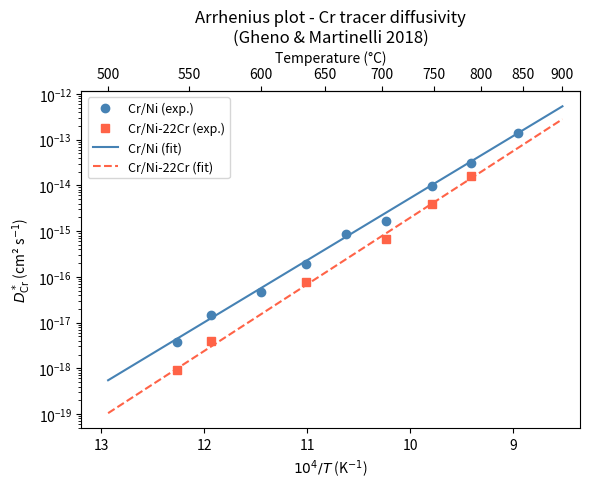
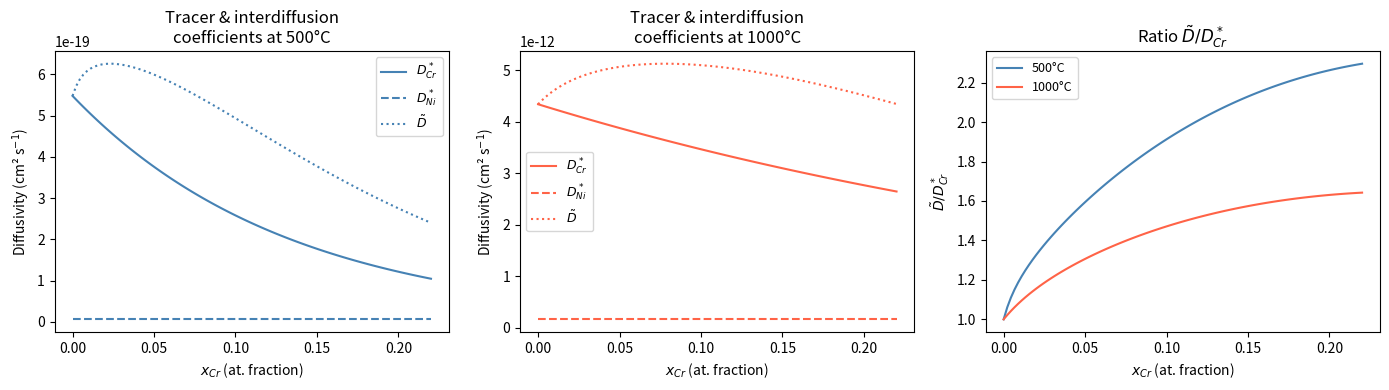

These charts were generated, in order, by the following Python code:
"""This is vibe-coded and produces untrustworthy results. DO NOT use in production."""


"""
Cr diffusivity in Ni and Ni-Cr alloys
Based on: Gheno & Martinelli (2018), Materialia 3, 145-152
"Tracer diffusion of Cr in Ni and Ni-22Cr studied by SIMS"

Provides:
  - Tracer diffusion coefficient of Cr in Ni:       D*_Cr^Ni(T)
  - Tracer diffusion coefficient of Cr in Ni-22Cr:  D*_Cr^(Ni-22Cr)(T)
  - Tracer diffusion coefficient of Ni in Ni:        D*_Ni (self-diffusion, from Campbell & Rukhin 2011)
  - Interdiffusion coefficient D~ in Ni-Cr (Darken + Manning + thermodynamic factor)
    using Jonsson (1995) mobility assessment (extrapolated) and Lee (1992) thermodynamics.

Notes on the interdiffusion model
----------------------------------
The paper (Appendix B) uses the Darken-Manning expression:
    D~ = (x_Ni * D*_Cr + x_Cr * D*_Ni) * S * phi

where:
  S   = Manning vacancy-wind factor
  phi = thermodynamic factor  x_Cr/(RT) * d(mu_Cr)/d(x_Cr)

For phi, the paper cites Lee (1992) CALPHAD thermodynamics for the fcc Ni-Cr solution.
A simplified but representative Redlich-Kister fit of the Lee thermodynamic factor
is used here (valid ~500-1000 °C, 0-25 at.% Cr, as in the paper's Fig. B1).

Temperature range validated by experiment: 542-843 °C (815-1116 K)
Composition validated: pure Ni and Ni-22at.%Cr
"""

import numpy as np

# ── Constants ─────────────────────────────────────────────────────────────────
R = 8.314  # J/(mol·K)

# ── Mobility parameters from Table/Fig. 6 of Gheno & Martinelli 2018 ─────────
# Arrhenius form:  D*(T) = D0 * exp(-Q / (R*T))
# Parameters reported as ln(D0) [cm²/s] and Q [kJ/mol]

LN_D0_Cr_in_Ni       = -1.6    # cm²/s   ±0.3
Q_Cr_in_Ni           = 260e3   # J/mol   ±2 kJ/mol

LN_D0_Cr_in_Ni22Cr   = -0.3    # cm²/s   ±1.3
Q_Cr_in_Ni22Cr       = 279e3   # J/mol   ±10 kJ/mol

# Ni self-diffusion: Campbell & Rukhin (2011) recommended values
# ln(D0_Ni) = -3.02 cm²/s,  Q_Ni = 279.7 kJ/mol  (consistent with Jonsson 1995)
LN_D0_Ni_self        = -3.02   # cm²/s
Q_Ni_self            = 279.7e3 # J/mol

# f0 for fcc lattice (correlation factor)
F0_FCC = 0.7815


# ── Tracer diffusion coefficients ─────────────────────────────────────────────

def tracer_Cr_in_Ni(T_C):
    """
    Tracer diffusion coefficient of Cr in pure Ni.

    Parameters
    ----------
    T_C : float or array-like
        Temperature in °C. Valid range: ~542-843 °C (paper) / up to ~1100 °C
        (consistent with literature).

    Returns
    -------
    D : ndarray  [cm²/s]
    """
    T_C = np.asarray(T_C, dtype=float)
    T_K = T_C + 273.15
    return np.exp(LN_D0_Cr_in_Ni) * np.exp(-Q_Cr_in_Ni / (R * T_K))


def tracer_Cr_in_Ni22Cr(T_C):
    """
    Tracer diffusion coefficient of Cr in Ni-22 at.% Cr.

    Parameters
    ----------
    T_C : float or array-like
        Temperature in °C.

    Returns
    -------
    D : ndarray  [cm²/s]
    """
    T_C = np.asarray(T_C, dtype=float)
    T_K = T_C + 273.15
    return np.exp(LN_D0_Cr_in_Ni22Cr) * np.exp(-Q_Cr_in_Ni22Cr / (R * T_K))


def tracer_Ni_self(T_C):
    """
    Ni self-diffusion coefficient (Campbell & Rukhin 2011 / Jonsson 1995).

    Parameters
    ----------
    T_C : float or array-like
        Temperature in °C.

    Returns
    -------
    D : ndarray  [cm²/s]
    """
    T_C = np.asarray(T_C, dtype=float)
    T_K = T_C + 273.15
    return np.exp(LN_D0_Ni_self) * np.exp(-Q_Ni_self / (R * T_K))


def tracer_Cr(T_C, x_Cr):
    """
    Interpolated tracer diffusion coefficient of Cr in Ni-Cr fcc solid solution.

    Uses a linear interpolation in x_Cr between the two measured end-points
    (pure Ni and Ni-22at.%Cr) as a simple but physically motivated estimate.
    Valid for 0 ≤ x_Cr ≤ 0.22; extrapolation beyond 0.22 at your own risk.

    Parameters
    ----------
    T_C  : float or array-like   Temperature in °C
    x_Cr : float or array-like   Cr mole fraction (0-1)

    Returns
    -------
    D : ndarray  [cm²/s]
    """
    T_C  = np.asarray(T_C,  dtype=float)
    x_Cr = np.asarray(x_Cr, dtype=float)
    # Linear interpolation of ln(D) between x_Cr=0 and x_Cr=0.22
    ln_D_Ni     = np.log(tracer_Cr_in_Ni(T_C))
    ln_D_Ni22Cr = np.log(tracer_Cr_in_Ni22Cr(T_C))
    alpha = np.clip(x_Cr / 0.22, 0.0, 1.0)
    return np.exp(ln_D_Ni + alpha * (ln_D_Ni22Cr - ln_D_Ni))


# ── Thermodynamic factor phi (Lee 1992 via Jonsson 1995) ─────────────────────
#
# The regular-solution Gibbs excess is parameterised in Jonsson (1995) as:
#   G^ex = x_Ni * x_Cr * L(T)   with  L(T) = A + B*T  [J/mol]
#
# From Lee (1992) CALPHAD assessment for fcc Ni-Cr (Table 3 in Jonsson 1995):
#   L0 = 32600 - 8*T  [J/mol]   (0th order Redlich-Kister)
# (higher-order terms are small in the Ni-rich corner; omitted here)
#
# The thermodynamic factor is then:
#   phi = 1 + 2*x_Ni*x_Cr * L / (R*T)   for a simple regular solution
#       = 1 + 2*x_Ni*(1-x_Ni) * L / (R*T)

def thermodynamic_factor(T_C, x_Cr):
    """
    Thermodynamic factor phi = x_Cr/(RT) * d(mu_Cr)/d(x_Cr)
    using the Lee (1992) 0th-order Redlich-Kister parameter for fcc Ni-Cr.

    phi = 1 + 2*x_Ni*x_Cr * L0(T) / (R*T)

    Parameters
    ----------
    T_C  : float or array-like   Temperature in °C
    x_Cr : float or array-like   Cr mole fraction

    Returns
    -------
    phi : ndarray  (dimensionless)
    """
    T_C  = np.asarray(T_C,  dtype=float)
    x_Cr = np.asarray(x_Cr, dtype=float)
    T_K  = T_C + 273.15
    x_Ni = 1.0 - x_Cr
    L0   = 32600.0 - 8.0 * T_K   # J/mol  (Lee 1992 / Jonsson 1995)
    phi  = 1.0 + 2.0 * x_Ni * x_Cr * L0 / (R * T_K)
    return phi


# ── Manning vacancy-wind factor S ─────────────────────────────────────────────

def manning_S(D_Cr, D_Ni, x_Cr):
    """
    Manning vacancy-wind factor for a binary fcc alloy.

    S = 1 + (1-f0)/f0 * x_Ni*x_Cr*(D*_Ni - D*_Cr)^2 /
                        [(x_Ni*D*_Ni + x_Cr*D*_Cr) * (x_Ni*D*_Cr + x_Cr*D*_Ni)]

    Parameters
    ----------
    D_Cr, D_Ni : ndarray   tracer coefficients [any consistent units]
    x_Cr       : ndarray   Cr mole fraction

    Returns
    -------
    S : ndarray  (dimensionless)
    """
    x_Ni = 1.0 - x_Cr
    num  = x_Ni * x_Cr * (D_Ni - D_Cr)**2
    den  = (x_Ni * D_Ni + x_Cr * D_Cr) * (x_Ni * D_Cr + x_Cr * D_Ni)
    # Avoid division by zero at pure components
    with np.errstate(invalid='ignore', divide='ignore'):
        S = np.where(den > 0,
                     1.0 + (1.0 - F0_FCC) / F0_FCC * num / den,
                     1.0)
    return S


# ── Interdiffusion coefficient D~ ─────────────────────────────────────────────

def interdiffusion(T_C, x_Cr):
    """
    Interdiffusion coefficient D~ in Ni-Cr fcc solid solution.

    Uses the Darken-Manning expression:
        D~ = (x_Ni*D*_Cr + x_Cr*D*_Ni) * S * phi

    Parameters
    ----------
    T_C  : float or array-like   Temperature in °C
    x_Cr : float or array-like   Cr mole fraction (0-1)

    Returns
    -------
    D_tilde : ndarray  [cm²/s]
    """
    T_C  = np.asarray(T_C,  dtype=float)
    x_Cr = np.asarray(x_Cr, dtype=float)
    x_Ni = 1.0 - x_Cr

    D_Cr  = tracer_Cr(T_C, x_Cr)
    D_Ni  = tracer_Ni_self(T_C)
    S     = manning_S(D_Cr, D_Ni, x_Cr)
    phi   = thermodynamic_factor(T_C, x_Cr)

    D_tilde = (x_Ni * D_Cr + x_Cr * D_Ni) * S * phi
    return D_tilde


# ── Convenience: all quantities at once ───────────────────────────────────────

def all_diffusivities(T_C, x_Cr):
    """
    Return a dict with all diffusivities at given T and x_Cr.

    Parameters
    ----------
    T_C  : float   Temperature [°C]
    x_Cr : float   Cr mole fraction

    Returns
    -------
    dict with keys:
        D_Cr_tracer   [cm²/s]  Cr tracer diffusivity (interpolated)
        D_Ni_tracer   [cm²/s]  Ni self-diffusivity
        S             [-]      Manning vacancy-wind factor
        phi           [-]      Thermodynamic factor
        D_tilde       [cm²/s]  Interdiffusion coefficient
    """
    D_Cr   = float(tracer_Cr(T_C, x_Cr))
    D_Ni   = float(tracer_Ni_self(T_C))
    S      = float(manning_S(np.array(D_Cr), np.array(D_Ni), np.array(x_Cr)))
    phi    = float(thermodynamic_factor(T_C, x_Cr))
    D_til  = float(interdiffusion(T_C, x_Cr))
    return dict(D_Cr_tracer=D_Cr, D_Ni_tracer=D_Ni, S=S, phi=phi, D_tilde=D_til)


# ── Example / demo ────────────────────────────────────────────────────────────

if __name__ == "__main__":
    import matplotlib.pyplot as plt

    # ── 1. Reproduce Arrhenius plot (Fig. 6 of the paper) ──────────────────
    T_exp_Ni     = np.array([843, 789, 748, 704, 668, 635, 600, 565, 542], dtype=float)
    D_exp_Ni     = np.array([1.4e-13, 3.1e-14, 9.9e-15, 1.7e-15, 8.7e-16,
                              1.9e-16, 4.7e-17, 1.5e-17, 3.7e-18])
    T_exp_22Cr   = np.array([789, 748, 704, 635, 565, 542], dtype=float)
    D_exp_22Cr   = np.array([1.6e-14, 4.0e-15, 6.8e-16, 7.7e-17, 3.9e-18, 9.3e-19])

    T_line = np.linspace(500, 900, 200)
    D_Ni_line     = tracer_Cr_in_Ni(T_line)
    D_22Cr_line   = tracer_Cr_in_Ni22Cr(T_line)
    inv_T_line    = 1e4 / (T_line + 273.15)   # 10^4/T [K^-1] for x-axis

    fig, ax = plt.subplots(figsize=(6, 5))
    ax.semilogy(1e4 / (T_exp_Ni   + 273.15), D_exp_Ni,   'o', color='steelblue',
                label='Cr/Ni (exp.)')
    ax.semilogy(1e4 / (T_exp_22Cr + 273.15), D_exp_22Cr, 's', color='tomato',
                label='Cr/Ni-22Cr (exp.)')
    ax.semilogy(inv_T_line, D_Ni_line,   '-', color='steelblue',
                label='Cr/Ni (fit)')
    ax.semilogy(inv_T_line, D_22Cr_line, '--', color='tomato',
                label='Cr/Ni-22Cr (fit)')
    ax.set_xlabel(r'$10^4 / T$ (K$^{-1}$)')
    ax.set_ylabel(r'$D^*_\mathrm{Cr}$ (cm² s$^{-1}$)')
    ax.set_title('Arrhenius plot - Cr tracer diffusivity\n(Gheno & Martinelli 2018)')
    ax.legend(fontsize=9)
    # x-axis: low T (high 1/T) on the left → do NOT invert; set limits explicitly
    # so that high temperature (small 1/T) is on the right
    ax.set_xlim(inv_T_line.max() * 1.02, inv_T_line.min() * 0.98)
    # secondary x-axis in °C (high T on right matches high-T side of primary axis)
    secax = ax.secondary_xaxis('top',
        functions=(lambda x: 1e4/x - 273.15, lambda T: 1e4/(T + 273.15)))
    secax.set_xlabel('Temperature (°C)')
    fig.tight_layout()
    fig.savefig('arrhenius_Cr_NiCr.png', dpi=150)
    print("Saved arrhenius_Cr_NiCr.png")

    # ── 2. Composition dependence at 500 and 1000 °C (Fig. B1 of the paper) ─
    #       Fig 2a is now split into two side-by-side subplots, one per temperature.
    x_Cr_arr = np.linspace(0, 0.22, 100)
    fig2, axes = plt.subplots(1, 3, figsize=(14, 4), sharey=False)

    configs = [(500, 'steelblue', axes[0]), (1000, 'tomato', axes[1])]
    for T_val, color, ax2a in configs:
        D_Cr_arr  = tracer_Cr(T_val, x_Cr_arr)
        D_Ni_arr  = tracer_Ni_self(T_val) * np.ones_like(x_Cr_arr)
        D_til_arr = interdiffusion(T_val, x_Cr_arr)
        ax2a.plot(x_Cr_arr, D_Cr_arr,  '-',  color=color, label=r'$D^*_{Cr}$')
        ax2a.plot(x_Cr_arr, D_Ni_arr,  '--', color=color, label=r'$D^*_{Ni}$')
        ax2a.plot(x_Cr_arr, D_til_arr, ':',  color=color, label=r'$\tilde{D}$')
        ax2a.set_xlabel('$x_{Cr}$ (at. fraction)')
        ax2a.set_ylabel('Diffusivity (cm² s$^{-1}$)')
        ax2a.set_title(f'Tracer & interdiffusion\ncoefficients at {T_val}°C')
        ax2a.legend(fontsize=9)

    # Fig 2b: ratio D~/D*_Cr for both temperatures on a single panel
    for T_val, color in [(500, 'steelblue'), (1000, 'tomato')]:
        D_Cr_arr  = tracer_Cr(T_val, x_Cr_arr)
        D_til_arr = interdiffusion(T_val, x_Cr_arr)
        axes[2].plot(x_Cr_arr, D_til_arr / D_Cr_arr, color=color, label=f'{T_val}°C')
    axes[2].set_xlabel('$x_{Cr}$ (at. fraction)')
    axes[2].set_ylabel(r'$\tilde{D} / D^*_{Cr}$')
    axes[2].set_title(r'Ratio $\tilde{D}/D^*_{Cr}$')
    axes[2].legend(fontsize=9)

    fig2.tight_layout()
    fig2.savefig('composition_dependence_NiCr.png', dpi=150)
    print("Saved composition_dependence_NiCr.png")

    # ── 3. Tabulate key values ───────────────────────────────────────────────
    print("\n─── Single-point example ───────────────────────────────────────")
    for T_val, x_val in [(700, 0.0), (700, 0.22), (542, 0.0), (843, 0.10)]:
        res = all_diffusivities(T_val, x_val)
        print(f"T={T_val}°C  x_Cr={x_val:.2f} │ "
              f"D*_Cr={res['D_Cr_tracer']:.3e}  "
              f"D*_Ni={res['D_Ni_tracer']:.3e}  "
              f"S={res['S']:.4f}  phi={res['phi']:.4f}  "
              f"D~={res['D_tilde']:.3e}  [cm²/s]")

    plt.show()
